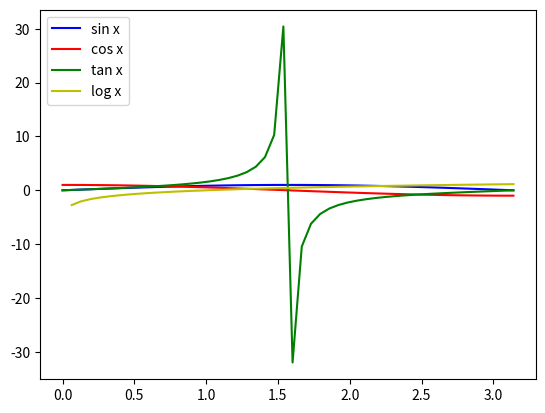

Reproduce this figure in Python.
import numpy as np
import matplotlib.pyplot as pl
x=np.linspace(0,3.14)
a=np.sin(x)
b=np.cos(x)
c=np.tan(x)
d=np.log(x)
pl.plot(x,a,'b',label='sin x')
pl.plot(x,b,'r',label='cos x')
pl.plot(x,c,'g',label='tan x')
pl.plot(x,d,'y',label='log x')
pl.legend(loc='upper left')
pl.show()
